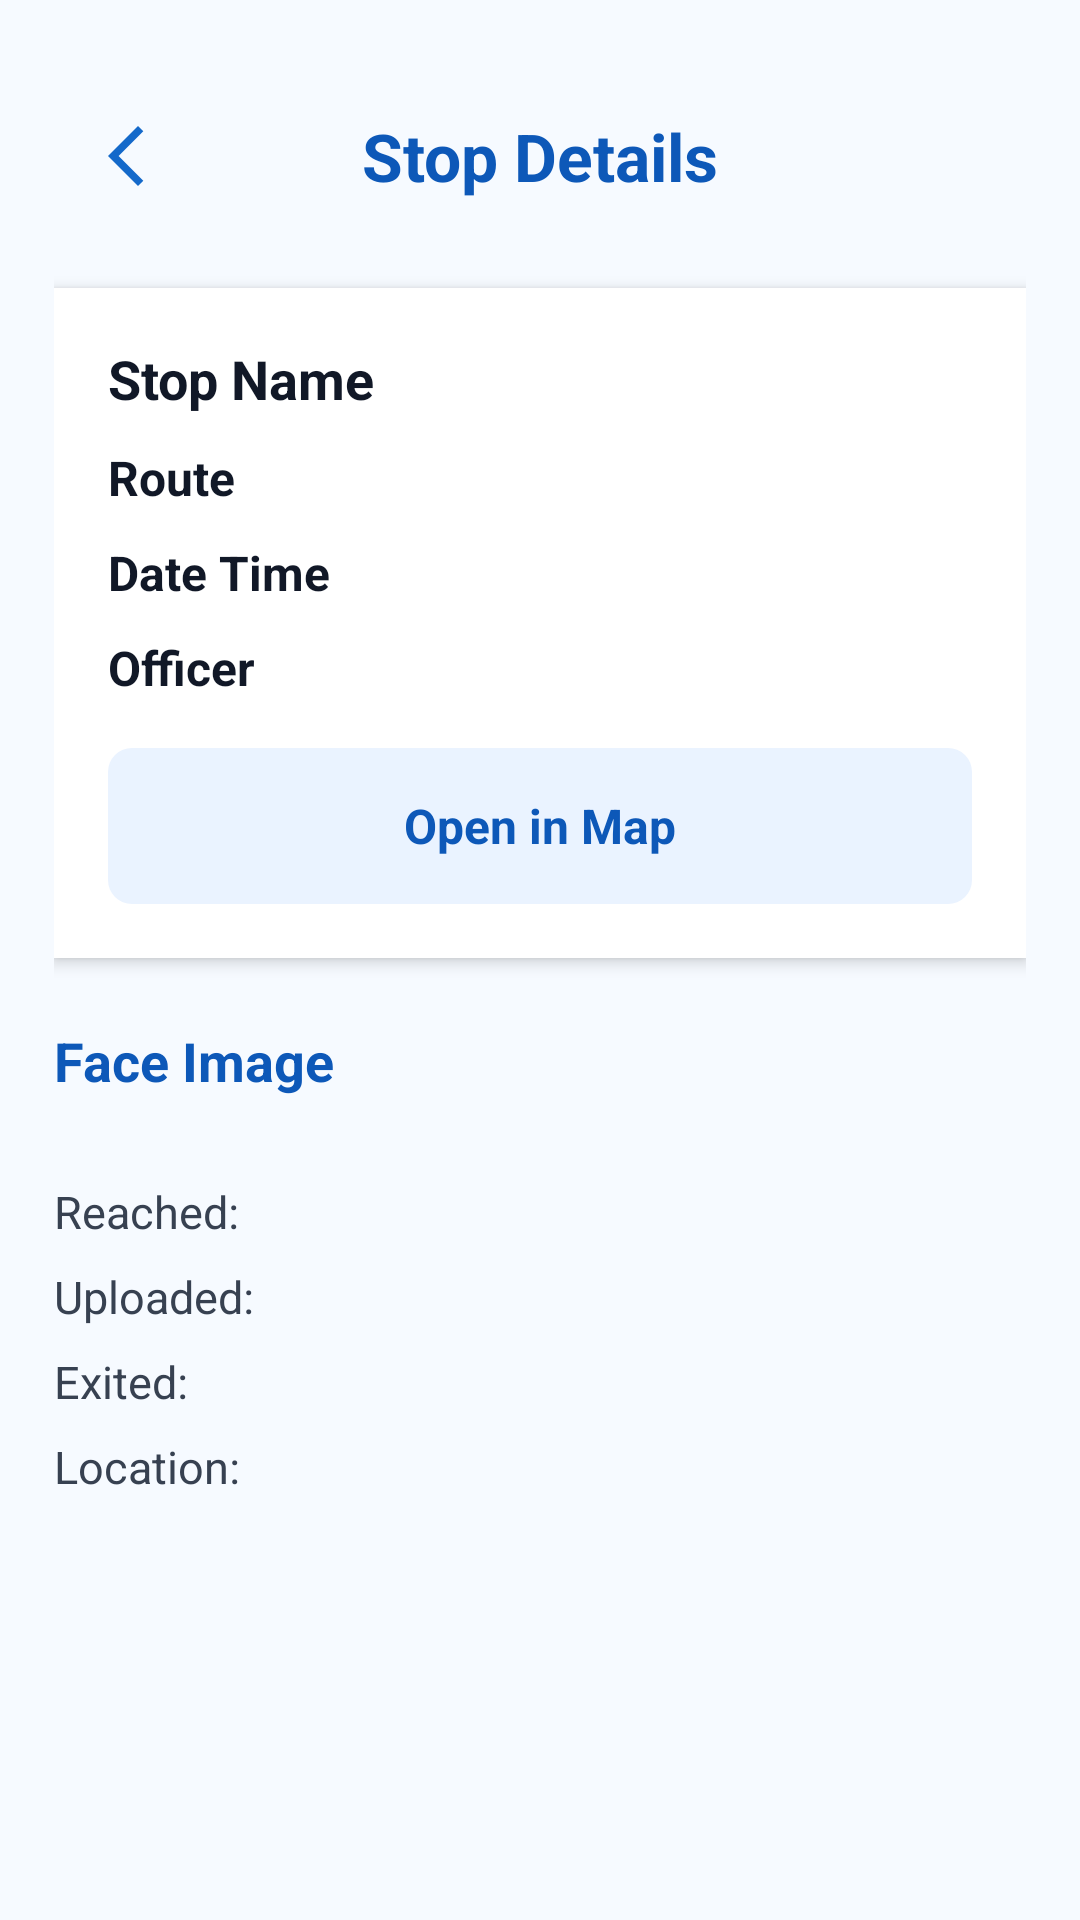

This screen was rendered from an Android layout file. Write that file and the resources it references.
<!-- AndroidManifest.xml: application theme Theme.Vigil -->
<!-- res/layout/activity_previous_stop_details.xml -->
<?xml version="1.0" encoding="utf-8"?>
<FrameLayout xmlns:android="http://schemas.android.com/apk/res/android"
    android:layout_width="match_parent"
    android:layout_height="match_parent"
    xmlns:tools="http://schemas.android.com/tools"
    xmlns:app="http://schemas.android.com/apk/res-auto"
    android:background="#F6FAFF">

    
    <ScrollView
        android:layout_width="match_parent"
        android:layout_height="match_parent"
        android:fillViewport="true">

        <LinearLayout
            android:id="@+id/contentLayout"
            android:layout_width="match_parent"
            android:layout_height="wrap_content"
            android:orientation="vertical"
            android:padding="18dp">

            
            <LinearLayout
                android:layout_width="match_parent"
                android:layout_height="60dp"
                android:layout_marginTop="4dp"
                android:gravity="center_vertical"
                android:orientation="horizontal">

                <androidx.appcompat.widget.AppCompatImageView
                    android:id="@+id/btnBack"
                    android:layout_width="48dp"
                    android:layout_height="48dp"
                    android:gravity="center"
                    android:src="@drawable/baseline_arrow_back_ios_new_24"
                  android:scaleType="centerInside" />

                <TextView
                    android:layout_width="0dp"
                    android:layout_height="wrap_content"
                    android:layout_weight="1"
                    android:gravity="center"
                    android:text="Stop Details"
                    android:textColor="#0D58B8"
                    android:textSize="22sp"
                    android:textStyle="bold" />

                <TextView
                    android:layout_width="48dp"
                    android:layout_height="48dp"
                    android:gravity="center"
                    android:text="↗"
                    android:visibility="invisible"
                    android:textColor="#111827"
                    android:textSize="24sp" />

            </LinearLayout>

            
            <LinearLayout
                android:layout_width="match_parent"
                android:layout_height="wrap_content"
                android:layout_marginTop="14dp"
                android:background="#FFFFFF"
                android:elevation="3dp"
                android:orientation="vertical"
                android:padding="18dp">

                <TextView
                    android:id="@+id/tvStopName"
                    android:layout_width="match_parent"
                    android:layout_height="wrap_content"
                    android:text="Stop Name"
                    android:textColor="#111827"
                    android:maxLines="2"
                    android:ellipsize="end"
                    android:textSize="18sp"
                    android:textStyle="bold"
                    tools:text = "sadfhuasdfnhvuiashgfiuvsaldngiluvsdsdgvnszndbgkjswndfngkajsdnfgk;anf;gjklnsdkjlfgndfjkgnaklngdghygvkjlsdgvuisdhgbviudsfhbvqwdfgrswbrwshg"/>

                <TextView
                    android:id="@+id/tvRouteName"
                    android:layout_width="match_parent"
                    android:layout_height="wrap_content"
                    android:layout_marginTop="10dp"
                    android:text="Route"
                    android:maxLines="2"
                    android:ellipsize="end"
                    android:textColor="#111827"
                    android:textSize="16sp"
                    android:textStyle="bold"
                    tools:text="skjdfgnkjbedsnkjbsdfnuhsdngnsdgsao;jgoaigi;angiajgtiadnmgdkfjgni"/>

                <TextView
                    android:id="@+id/tvDateTime"
                    android:layout_width="match_parent"
                    android:layout_height="wrap_content"
                    android:layout_marginTop="10dp"
                    android:text="Date Time"
                    android:maxLines="2"
                    android:ellipsize="end"
                    android:textColor="#111827"
                    android:textSize="16sp"
                    android:textStyle="bold" />

                <TextView
                    android:id="@+id/tvOfficerName"
                    android:layout_width="match_parent"
                    android:layout_height="wrap_content"
                    android:layout_marginTop="10dp"
                    android:text="Officer"
                    android:textColor="#111827"
                    android:maxLines="2"
                    android:ellipsize="end"
                    android:textSize="16sp"
                    android:textStyle="bold" />

                <TextView
                    android:id="@+id/btnOpenMap"
                    android:layout_width="match_parent"
                    android:layout_height="52dp"
                    android:layout_marginTop="16dp"
                    android:gravity="center"
                    android:text="Open in Map"
                    android:background = "@drawable/bg_rounded_transparent"
                    android:textColor="#0D58B8"
                    android:textSize="16sp"
                    android:textStyle="bold" />

            </LinearLayout>

            
            <TextView
                android:layout_width="match_parent"
                android:layout_height="wrap_content"
                android:layout_marginTop="22dp"
                android:text="Face Image"
                android:textColor="#0D58B8"
                android:textSize="18sp"
                android:textStyle="bold" />

            <ImageView
                android:id="@+id/imgFace"
                android:layout_width="match_parent"
                android:layout_height="330dp"
                android:layout_marginTop="12dp"
                android:background="#E5E7EB"
                android:elevation="3dp"
                android:scaleType="centerCrop"
                android:visibility="gone" />
            <TextView
                android:id="@+id/tvEvidenceTitle"
                android:layout_width="match_parent"
                android:layout_height="wrap_content"
                android:layout_marginTop="22dp"
                android:text="Evidence Images"
                android:textColor="#0D58B8"
                android:textSize="18sp"
                android:textStyle="bold"
                android:visibility="gone" />

            <LinearLayout
                android:id="@+id/evidenceContainer"
                android:layout_width="match_parent"
                android:layout_height="wrap_content"
                android:layout_marginTop="10dp"
                android:orientation="vertical" />
            
            <TextView
                android:id="@+id/tvReachedTime"
                android:layout_width="match_parent"
                android:layout_height="wrap_content"
                android:layout_marginTop="18dp"
                android:text="Reached:"
                android:textColor="#374151"
                android:textSize="15sp" />

            <TextView
                android:id="@+id/tvUploadTime"
                android:layout_width="match_parent"
                android:layout_height="wrap_content"
                android:layout_marginTop="8dp"
                android:text="Uploaded:"
                android:textColor="#374151"
                android:textSize="15sp" />

            <TextView
                android:id="@+id/tvExitTime"
                android:layout_width="match_parent"
                android:layout_height="wrap_content"
                android:layout_marginTop="8dp"
                android:text="Exited:"
                android:textColor="#374151"
                android:textSize="15sp" />

            <TextView
                android:id="@+id/tvLatLng"
                android:layout_width="match_parent"
                android:layout_height="wrap_content"
                android:layout_marginTop="8dp"
                android:text="Location:"
                android:textColor="#374151"
                android:textSize="15sp" />

        </LinearLayout>

    </ScrollView>

    
    <ProgressBar
        android:id="@+id/progressBar"
        android:layout_width="50dp"
        android:layout_height="50dp"
        android:layout_gravity="center"
        android:visibility="gone" />

</FrameLayout>
<!-- resources referenced by this layout -->
<resources>
  <!-- drawable baseline_arrow_back_ios_new_24 (drawable) -->
  <vector xmlns:android="http://schemas.android.com/apk/res/android" android:height="24dp" android:tint="#1469CA" android:viewportHeight="24" android:viewportWidth="24" android:width="24dp">
        
      <path android:fillColor="@android:color/white" android:pathData="M17.77,3.77l-1.77,-1.77l-10,10l10,10l1.77,-1.77l-8.23,-8.23z"/>
      
  </vector>
  <!-- drawable bg_rounded_transparent (drawable) -->
  <?xml version="1.0" encoding="utf-8"?>
  <shape xmlns:android="http://schemas.android.com/apk/res/android"
      android:shape="rectangle">
  
      <solid android:color="#EAF3FF" />
  
      <corners android:radius="8dp" />
  
  </shape>
  <style name="Theme.Vigil" parent="Theme.AppCompat.Light.NoActionBar" />
</resources>
